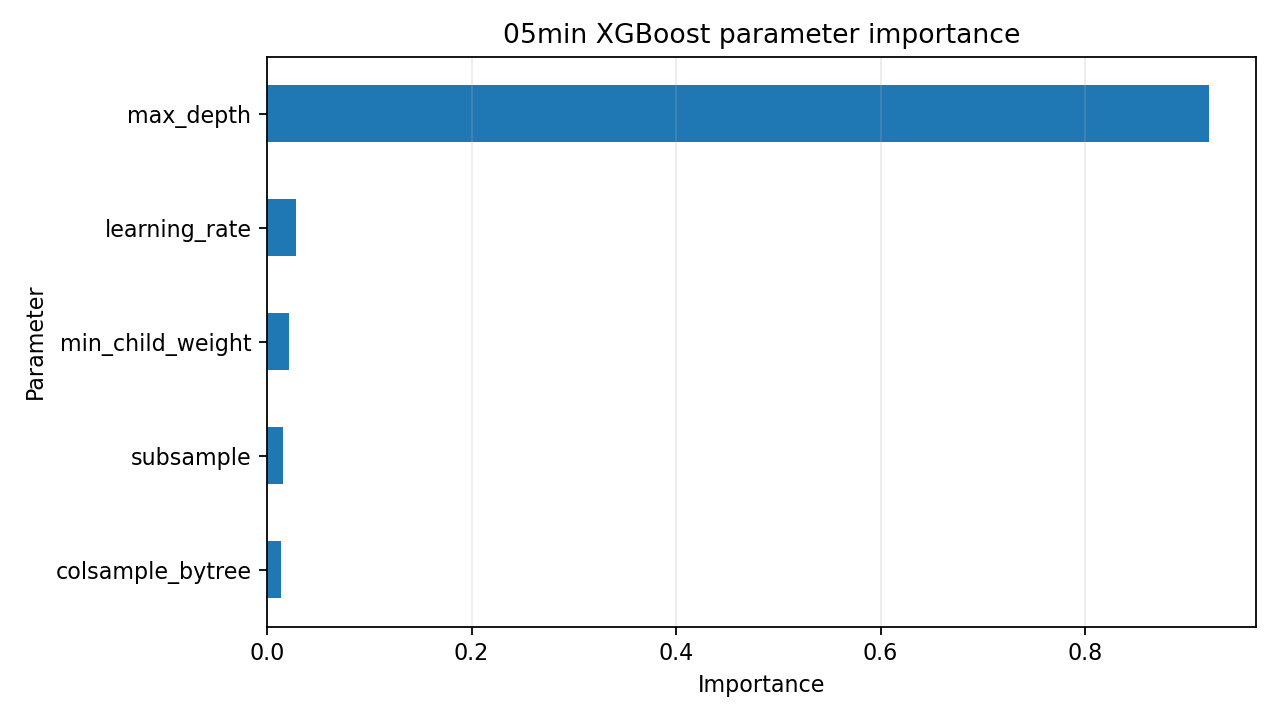

Source data for this figure (header and first rows):
parameter, importance
max_depth, 0.9211
learning_rate, 0.02812
min_child_weight, 0.02099
subsample, 0.01586
colsample_bytree, 0.01392
